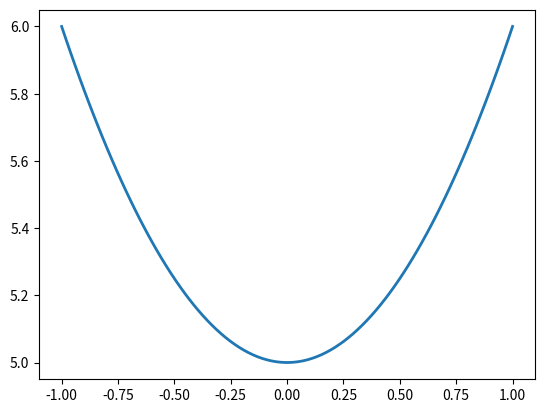
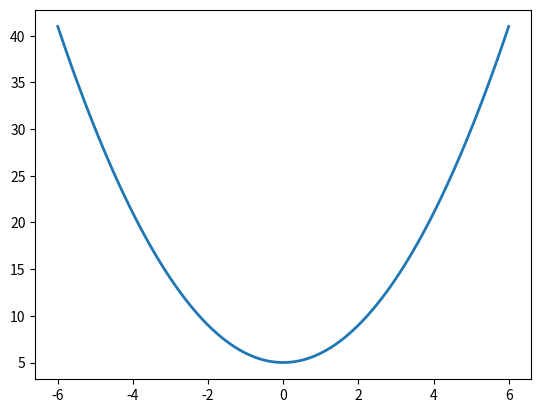
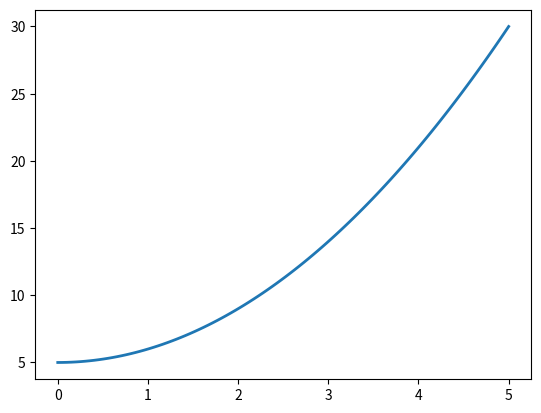

These charts were generated, in order, by the following Python code:
# Julia Krysiak

import matplotlib.pyplot as plt
import numpy as np


# definicja funkcji
def f(x):
    return x ** 2 + 5


# przedziały
range1 = np.linspace(-1, 1, 100)
range2 = np.linspace(-6, 6, 100)
range3 = np.linspace(0, 5, 100)

y1 = f(range1)
y2 = f(range2)
y3 = f(range3)

# plot
_, ax = plt.subplots()
ax.plot(range1, y1, linewidth=2.0)
plt.show()

_, ax = plt.subplots()
ax.plot(range2, y2, linewidth=2.0)
plt.show()

_, ax = plt.subplots()
ax.plot(range3, y3, linewidth=2.0)
plt.show()
